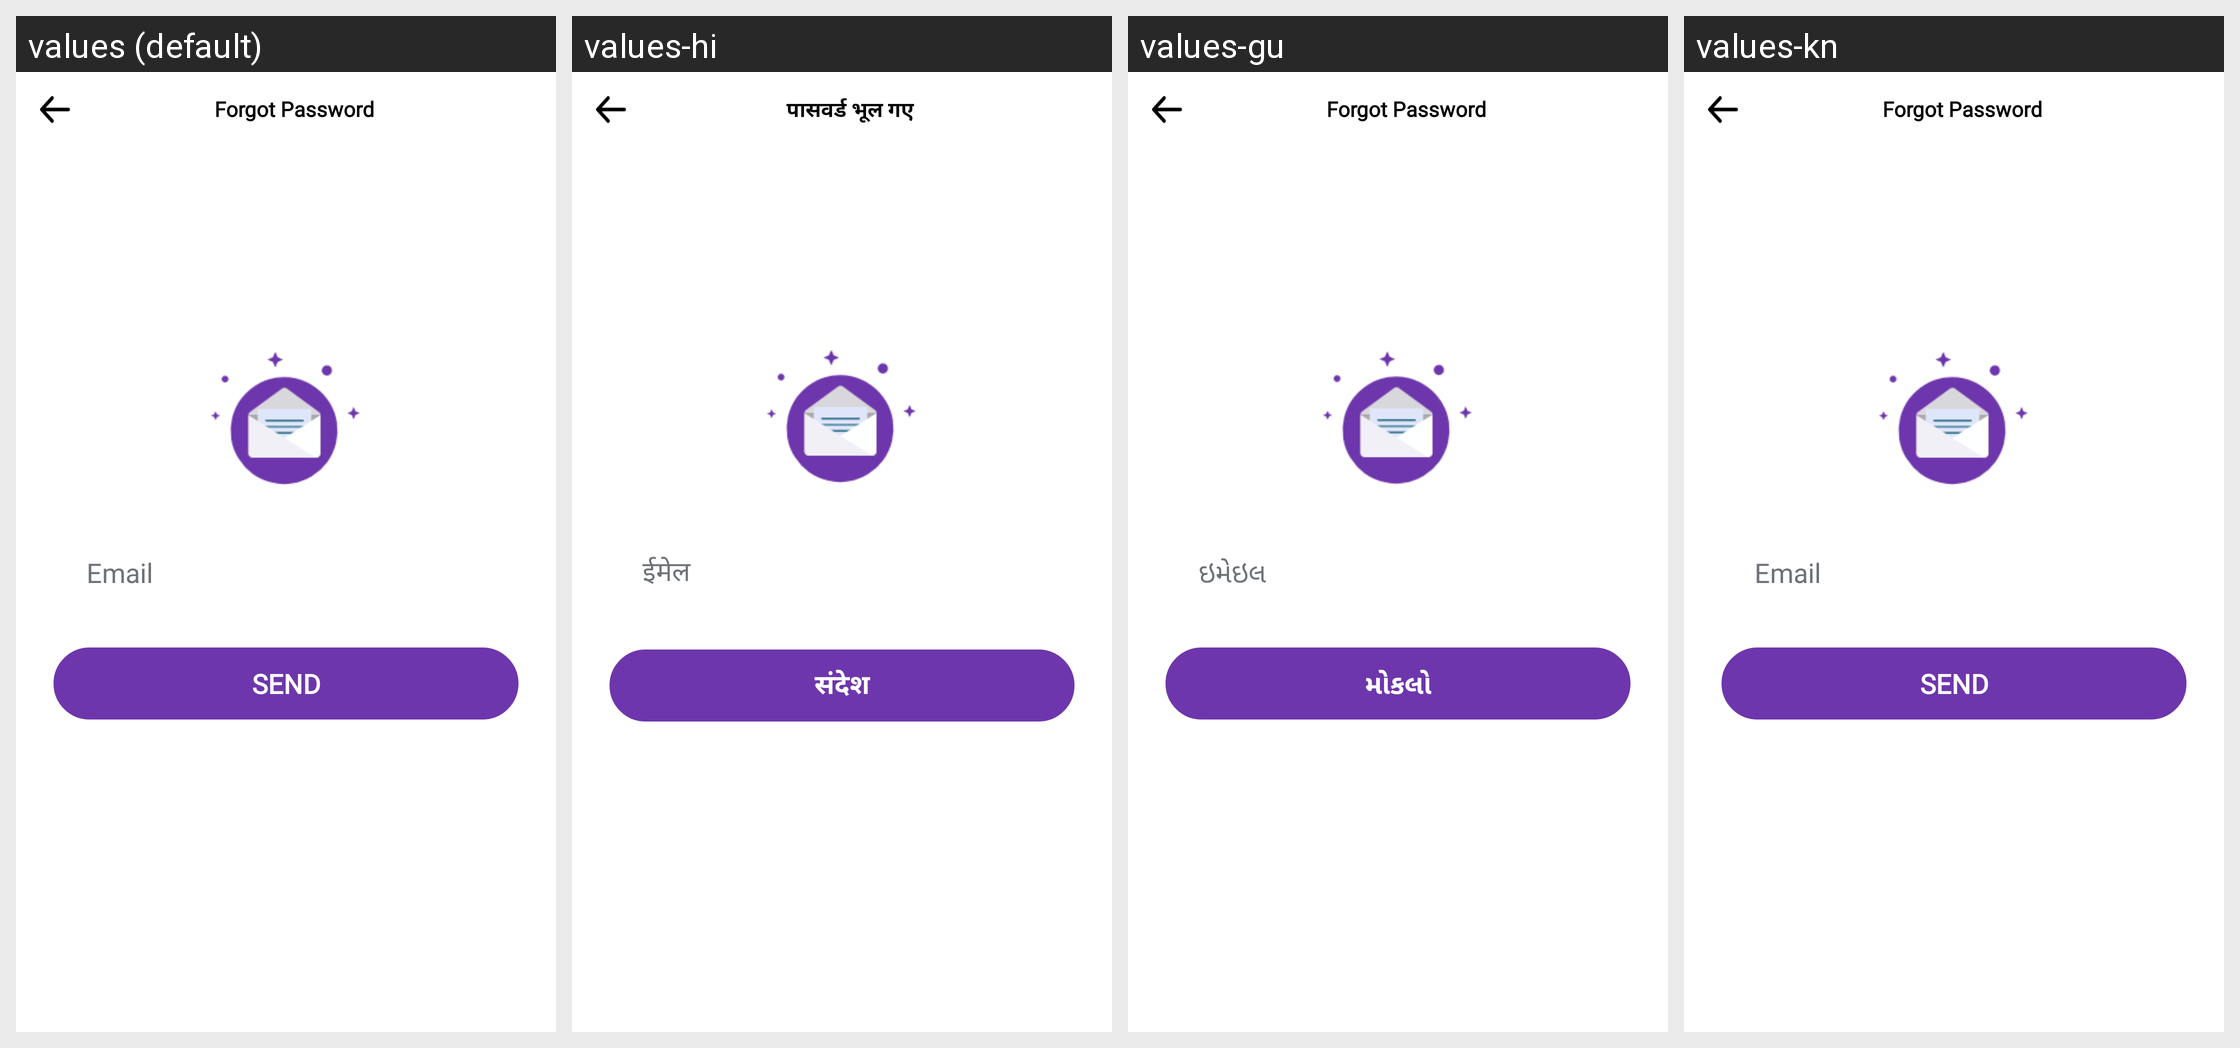

This grid shows one Android layout under several languages. Give, for every string resource on the screen, its name, the default text and each shown locale's text.
Android screen res/layout/activity_forgot_password.xml rendered under 4 locales, left to right: values (default), values-hi, values-gu, values-kn. Device: Nexus 5 (rendered at 1080×1920; each locale shown at half size, 540×960, under a caption strip naming it); theme AppTheme.
Other locales in the repository, not shown: values-mr, values-ory, values-te.
Strings drawn on this screen, with the default value and each locale's value (text and hints the layout hard-codes, and strings that could not be matched under every locale, appear in the picture but are not listed):

forgot_psw
  values: Forgot Password
  values-hi: पासवर्ड भूल गए
  values-gu: Forgot Password
  values-kn: Forgot Password

email
  values: Email
  values-hi: ईमेल
  values-gu: ઇમેઇલ
  values-kn: Email

send
  values: Send
  values-hi: संदेश
  values-gu: મોકલો
  values-kn: Send
